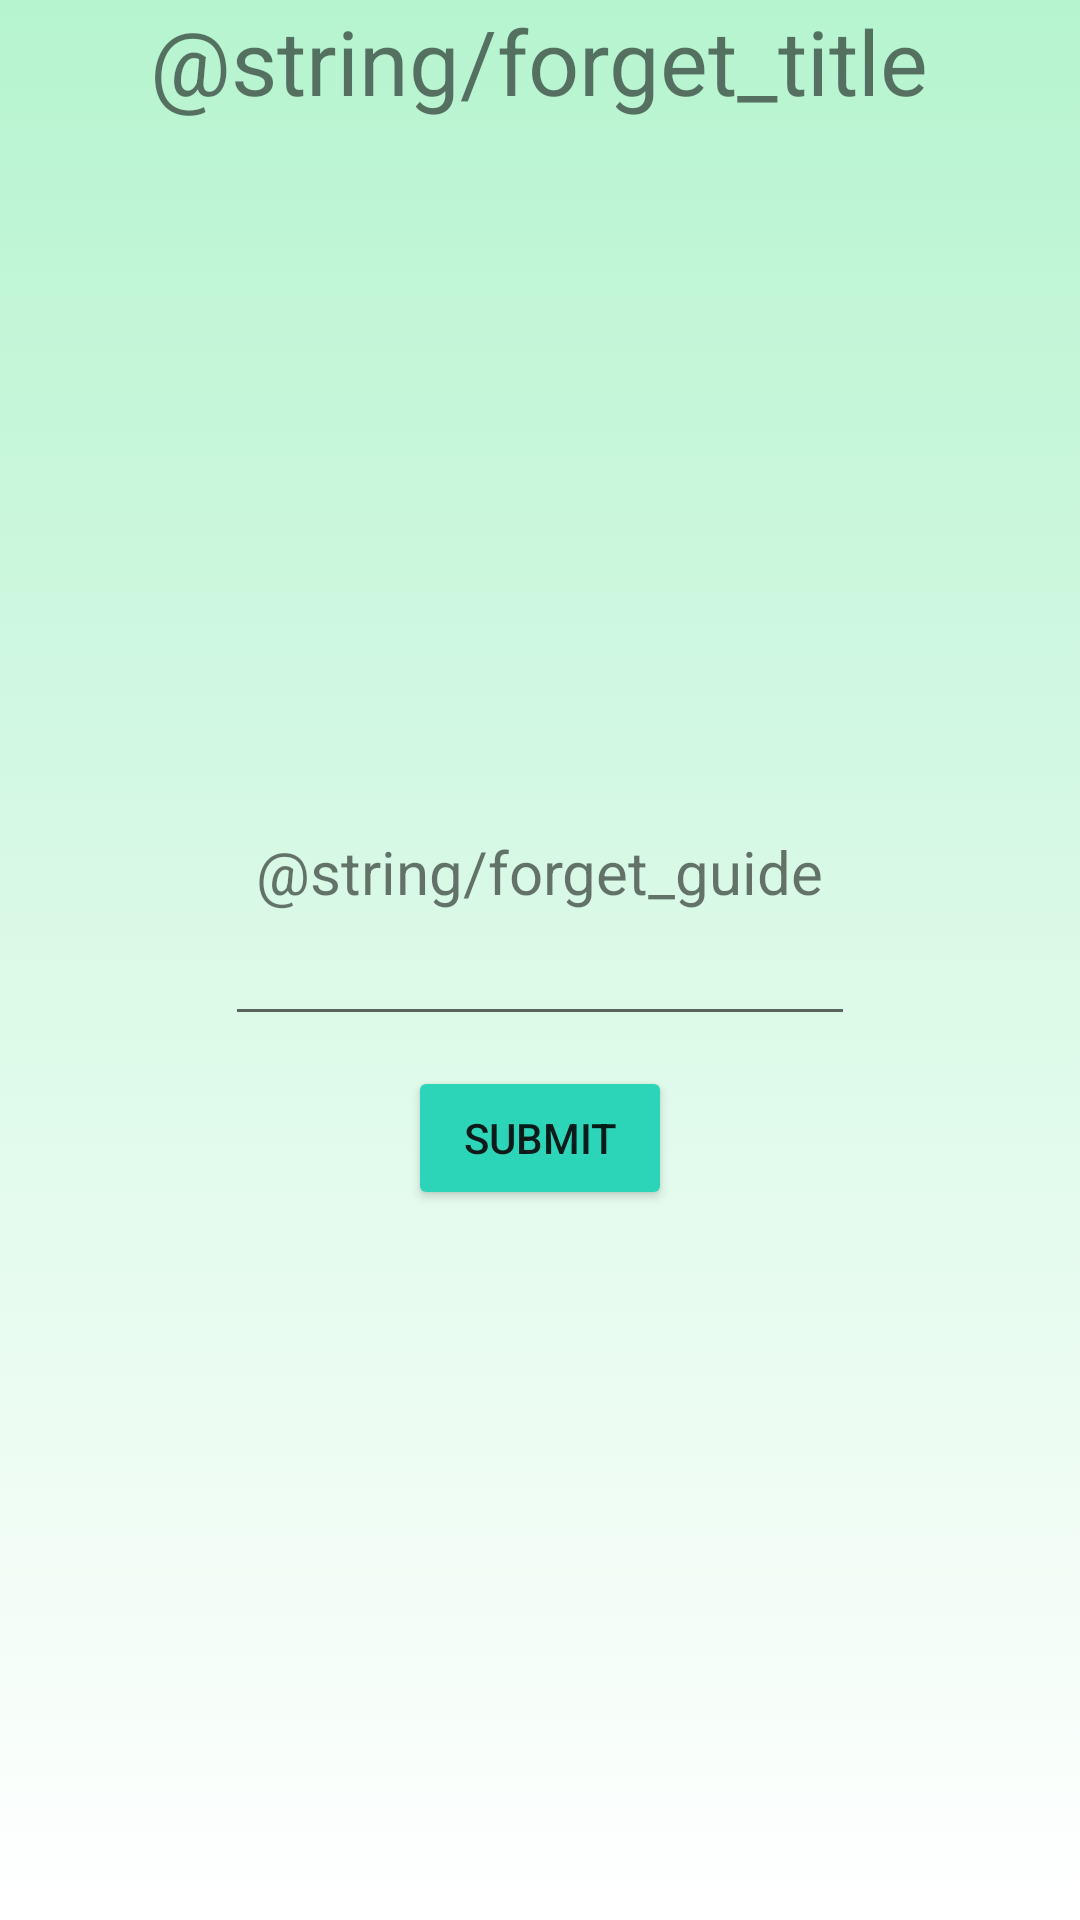

Android layout source for this screen:
<!-- AndroidManifest.xml: application theme Theme.Fit_20clc_hcmus_android_final_project -->
<!-- res/layout/activity_forget_password.xml -->
<?xml version="1.0" encoding="utf-8"?>
<androidx.constraintlayout.widget.ConstraintLayout xmlns:android="http://schemas.android.com/apk/res/android"
    xmlns:app="http://schemas.android.com/apk/res-auto"
    xmlns:tools="http://schemas.android.com/tools"
    android:layout_width="match_parent"
    android:layout_height="match_parent"
    tools:context=".ForgetPassword">

    <LinearLayout
        android:layout_width="match_parent"
        android:layout_height="match_parent"
        android:gravity="center"
        android:orientation="vertical"
        android:background="@drawable/default_gradient_account_info">

        <TextView
            android:id="@+id/textView"
            android:layout_width="wrap_content"
            android:layout_height="wrap_content"
            android:text="@string/forget_title"
            android:textFontWeight="700"
            android:textSize="30sp" />

        <LinearLayout
            android:layout_width="match_parent"
            android:layout_height="match_parent"
            android:gravity="center"
            android:orientation="vertical">

            <TextView
                android:id="@+id/textView2"
                android:layout_width="wrap_content"
                android:layout_height="wrap_content"
                android:maxWidth="300dp"
                android:text="@string/forget_guide"
                android:textSize="20sp" />

            <EditText
                android:id="@+id/editTextSmartOTP"
                android:layout_width="wrap_content"
                android:layout_height="wrap_content"
                android:ems="10"
                android:inputType="text|textPassword" />

            <Button
                android:id="@+id/buttonSubmit"
                android:layout_width="wrap_content"
                android:layout_height="wrap_content"
                android:text="Submit"
                app:backgroundTint="#2dd5b8"
                android:layout_marginTop="10dp"/>

        </LinearLayout>
    </LinearLayout>

</androidx.constraintlayout.widget.ConstraintLayout>
<!-- resources referenced by this layout -->
<resources>
  <!-- drawable default_gradient_account_info (drawable) -->
  <?xml version="1.0" encoding="utf-8"?>
  <selector xmlns:android="http://schemas.android.com/apk/res/android">
      <item>
          <shape android:shape="rectangle">
              <gradient
                  android:startColor="#B6F4CF"
                  android:endColor="#FFFFFF"
                  android:type="linear"
                  android:angle="-90"/>
          </shape>
      </item>
  </selector>
  <style name="Theme.Fit_20clc_hcmus_android_final_project" parent="Theme.MaterialComponents.DayNight.DarkActionBar">
          
          <item name="colorPrimary">@color/purple_500</item>
          <item name="colorPrimaryVariant">@color/purple_700</item>
          <item name="colorOnPrimary">@color/white</item>
          
          <item name="colorSecondary">@color/teal_200</item>
          <item name="colorSecondaryVariant">@color/teal_700</item>
          <item name="colorOnSecondary">@color/black</item>
          
          <item name="android:statusBarColor">?attr/colorPrimaryVariant</item>
          
      </style>
  <!-- not gathered from this repository: default colours our renderer supplied (Android Studio template values) -->
  <color name="purple_500">#FF6200EE</color>
  <color name="purple_700">#FF3700B3</color>
  <color name="teal_200">#FF03DAC5</color>
  <color name="teal_700">#FF018786</color>
  <color name="black">#FF000000</color>
  <color name="white">#FFFFFFFF</color>
</resources>
